5-way image classification set "Splitted_Dataset" from GitHub (ibenbr/QuickDraw-Project); label vocabulary: butterfly, cat, dog, elephant, kangaroo.

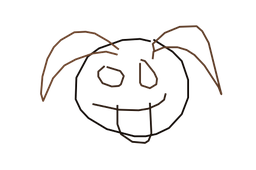
Label: dog

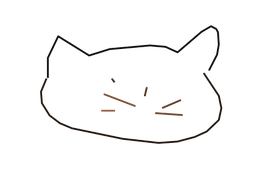
Label: cat

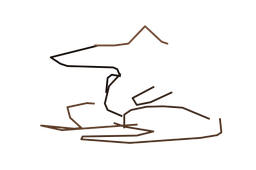
Label: kangaroo

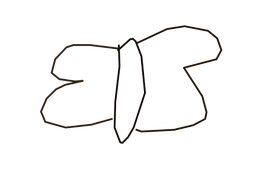
Label: butterfly

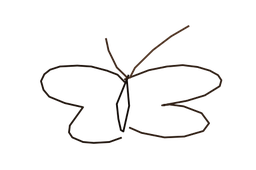
Label: butterfly

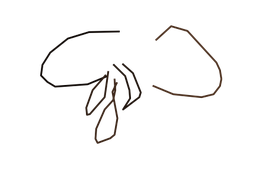
Label: elephant
